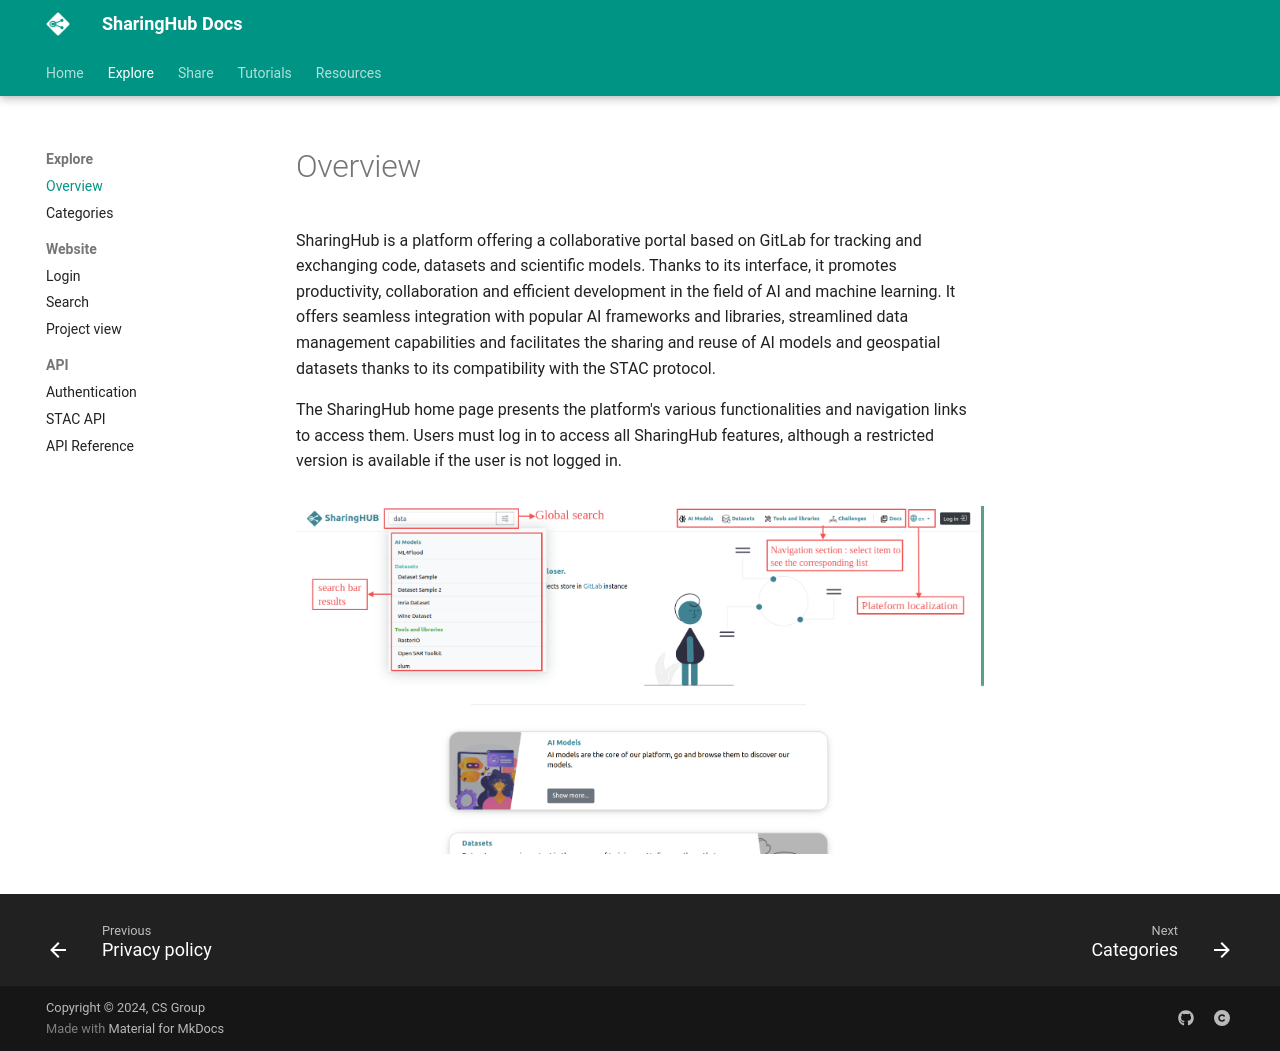

repository: csgroup-oss/sharinghub-docs · page: explore/overview/index.html · generator: mkdocs

# Overview

SharingHub is a platform offering a collaborative portal based on GitLab for tracking and exchanging code, datasets and scientific models. Thanks to its interface, it promotes productivity, collaboration and efficient development in the field of AI and machine learning. It offers seamless integration with popular AI frameworks and libraries, streamlined data management capabilities and facilitates the sharing and reuse of AI models and geospatial datasets thanks to its compatibility with the STAC protocol.

The SharingHub home page presents the platform's various functionalities and navigation links to access them.
Users must log in to access all SharingHub features, although a restricted version is available if the user is not logged in.

<figure markdown>
![home_page_screenshot](../assets/figures/explore/home-page.png)
</figure>
